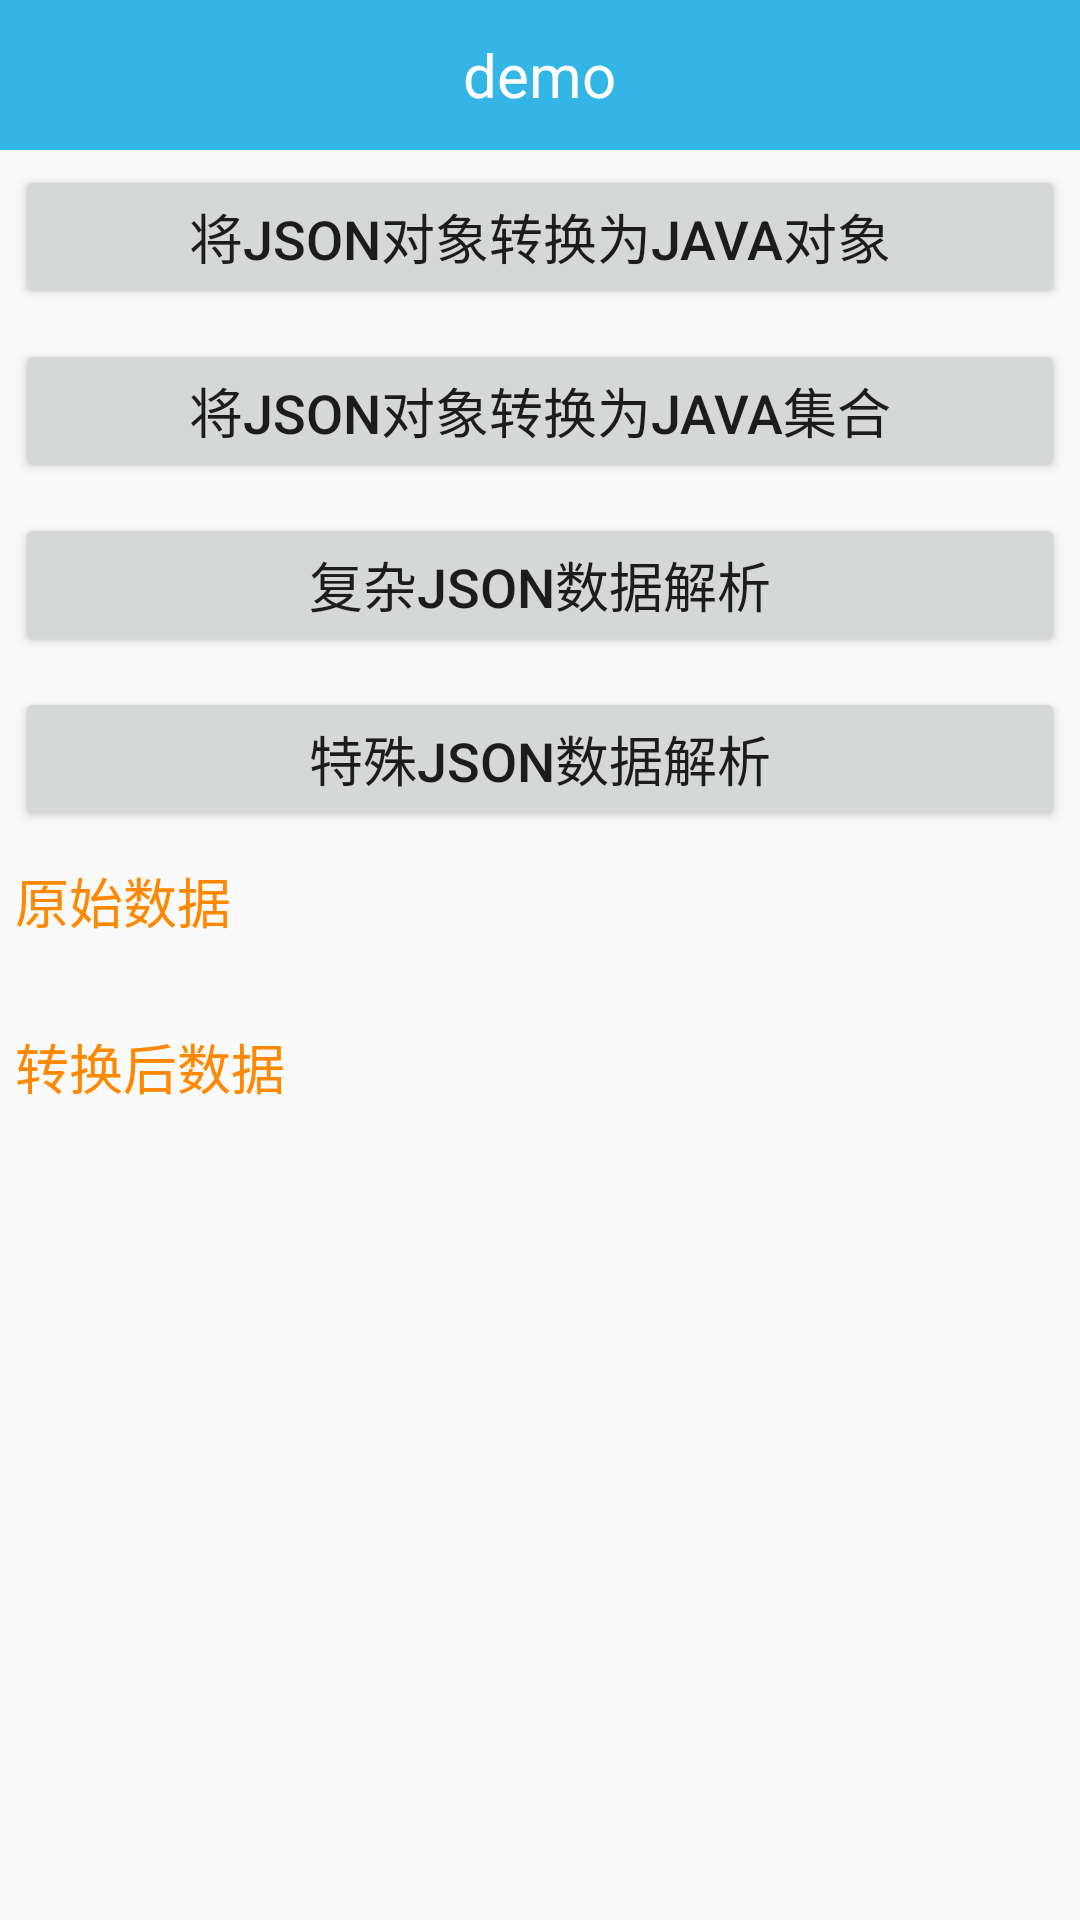

Write the Android layout XML for this screen, with the resource values it uses.
<!-- AndroidManifest.xml: application theme AppTheme -->
<!-- res/layout/activity_native_json_prase.xml -->
<?xml version="1.0" encoding="utf-8"?>
<LinearLayout xmlns:android="http://schemas.android.com/apk/res/android"
    android:orientation="vertical"

    android:layout_width="match_parent"
    android:layout_height="match_parent">

    <include layout="@layout/titlebar" />

    <Button
        android:id="@+id/btn_native_tojavaobject"
        android:text="@string/native_tv_tojavaobject"
        android:textSize="18sp"
        android:layout_margin="5dp"
        android:layout_width="match_parent"
        android:layout_height="wrap_content" />

    <Button
        android:id="@+id/btn_native_tojavalist"
        android:text="@string/native_tv_tojavalist"
        android:textSize="18sp"
        android:layout_margin="5dp"
        android:layout_width="match_parent"
        android:layout_height="wrap_content" />

    <Button
        android:id="@+id/btn_native_complex"
        android:text="@string/native_tv_complex"
        android:textSize="18sp"
        android:layout_margin="5dp"
        android:layout_width="match_parent"
        android:layout_height="wrap_content" />

    <Button
        android:id="@+id/btn_native_special"
        android:text="@string/native_tv_special"
        android:textSize="18sp"
        android:layout_margin="5dp"
        android:layout_width="match_parent"
        android:layout_height="wrap_content" />

    <ScrollView
        android:layout_width="match_parent"
        android:layout_height="match_parent">
        <LinearLayout
            android:orientation="vertical"
            android:layout_width="match_parent"
            android:layout_height="match_parent">
        <TextView
            android:text="@string/native_tv_original"
            android:textSize="18sp"
            android:textColor="@android:color/holo_orange_dark"
            android:layout_margin="5dp"
            android:layout_width="match_parent"
            android:layout_height="wrap_content" />


        <TextView
            android:id="@+id/tv_native_original"
            android:textSize="14sp"
            android:layout_width="match_parent"
            android:layout_height="wrap_content" />

        <TextView
            android:text="@string/native_tv_changedata"
            android:textSize="18sp"
            android:textColor="@android:color/holo_orange_dark"
            android:layout_margin="5dp"
            android:layout_width="match_parent"
            android:layout_height="wrap_content" />


        <TextView
            android:id="@+id/tv_native_changedata"
            android:textSize="14sp"
            android:layout_width="match_parent"
            android:layout_height="wrap_content" />

            </LinearLayout>

    </ScrollView>
</LinearLayout>
<!-- res/layout/titlebar.xml (included above) -->
<?xml version="1.0" encoding="utf-8"?>
<LinearLayout xmlns:android="http://schemas.android.com/apk/res/android"
    android:orientation="horizontal"
    android:background="@android:color/holo_blue_light"
    android:layout_width="match_parent"
    android:gravity="center"
    android:layout_height="50dp">

    <TextView
        android:layout_width="wrap_content"
        android:layout_height="wrap_content"
        android:id="@+id/tv_title"
        android:text="demo"
        android:textSize="20sp"
        android:textColor="@android:color/white"

        />

</LinearLayout>
<!-- resources referenced by this layout -->
<resources>
  <string name="native_tv_changedata">转换后数据</string>
  <string name="native_tv_complex">复杂JSON数据解析</string>
  <string name="native_tv_original">原始数据</string>
  <string name="native_tv_special">特殊JSON数据解析</string>
  <string name="native_tv_tojavalist">将JSON对象转换为JAVA集合</string>
  <string name="native_tv_tojavaobject">将JSON对象转换为JAVA对象</string>
  <style name="AppTheme" parent="Theme.AppCompat.Light.DarkActionBar">
          
          <item name="colorPrimary">@color/colorPrimary</item>
          <item name="colorPrimaryDark">@color/colorPrimaryDark</item>
          <item name="colorAccent">@color/colorAccent</item>
      </style>
  <!-- not gathered from this repository: default colours our renderer supplied (Android Studio template values) -->
  <color name="colorPrimary">#FF6200EE</color>
  <color name="colorPrimaryDark">#FF3700B3</color>
  <color name="colorAccent">#FF03DAC5</color>
</resources>
